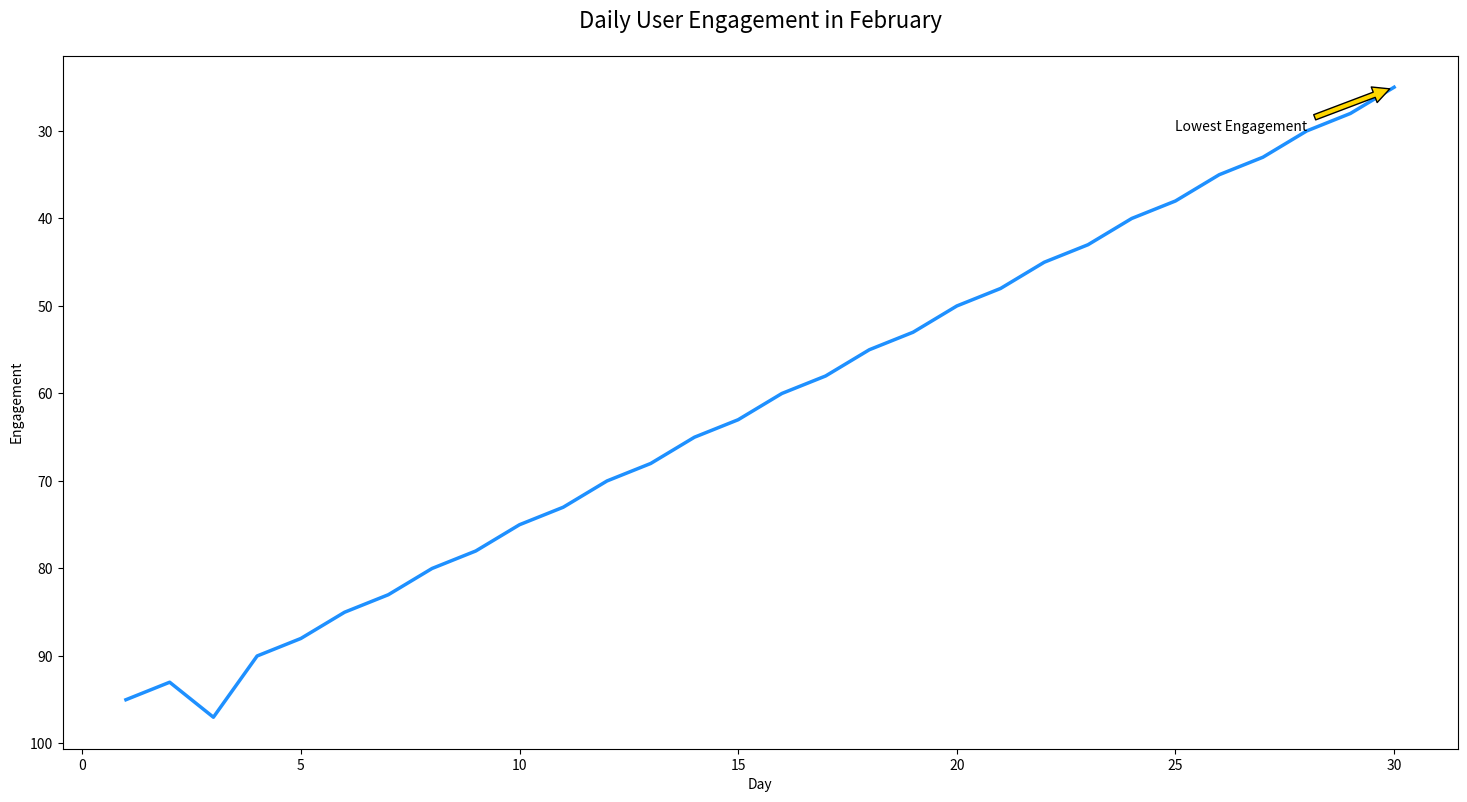

Write Python code to recreate this figure.

import matplotlib.pyplot as plt

days = list(range(1, 31))
engagement = [95, 93, 97, 90, 88, 85, 83, 80, 78, 75, 73, 70, 68, 65, 63, 60, 58, 55, 53, 50, 48, 45, 43, 40, 38, 35, 33, 30, 28, 25]

plt.figure(figsize=(18, 9))

plt.plot(days, engagement, color='#1E90FF', linewidth=2.5)

plt.annotate('Lowest Engagement', xy=(30, 25), xytext=(25, 30),
             arrowprops=dict(facecolor='#FFD700', shrink=0.05))

plt.title('Daily User Engagement in February', pad=20, fontsize=16)
plt.xlabel('Day')
plt.ylabel('Engagement')
plt.gca().invert_yaxis()

plt.show()
